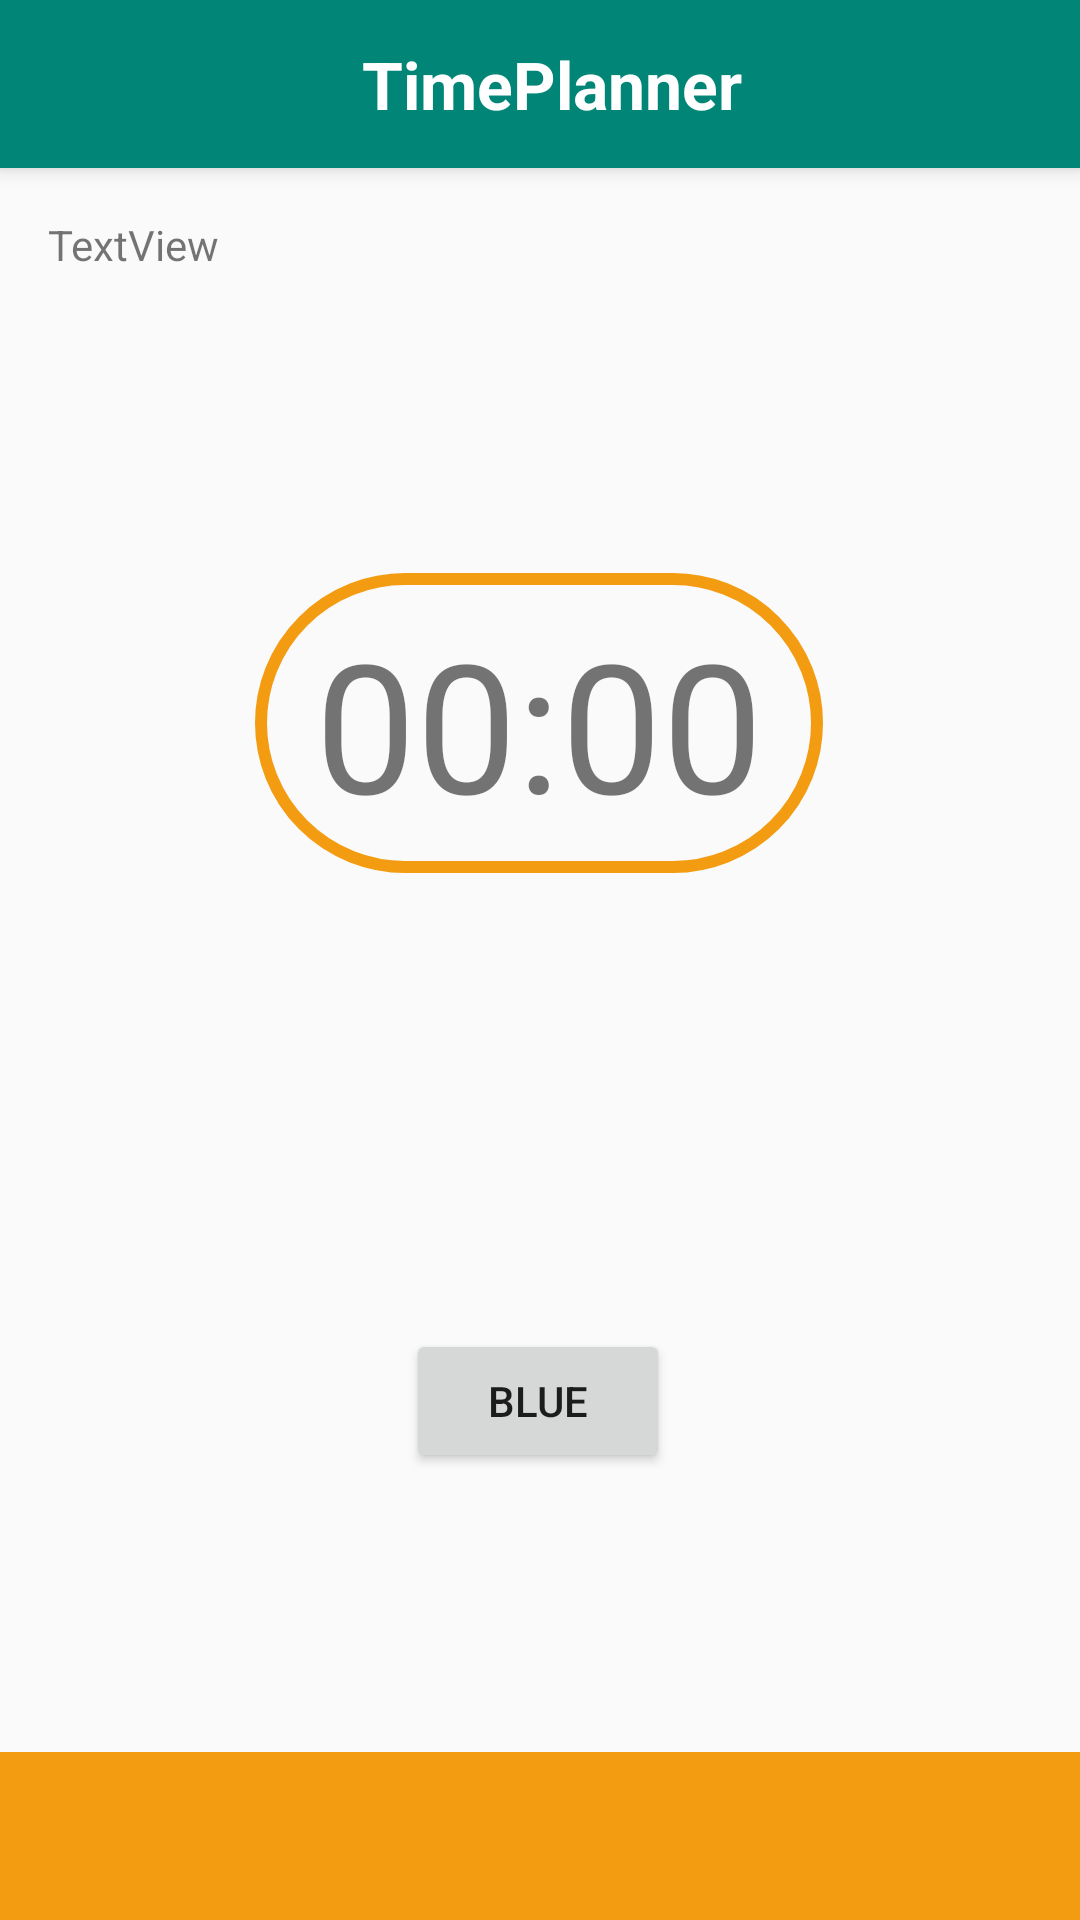

Produce the Android XML layout that renders to this screen, including the resource entries it uses.
<!-- AndroidManifest.xml: activity theme AppTheme.NoActionBar -->
<!-- res/layout/activity_main.xml -->
<?xml version="1.0" encoding="utf-8"?>
<android.support.design.widget.CoordinatorLayout
        xmlns:android="http://schemas.android.com/apk/res/android"
        xmlns:app="http://schemas.android.com/apk/res-auto"
        xmlns:tools="http://schemas.android.com/tools"
        android:layout_width="match_parent"
        android:layout_height="match_parent"
        tools:context=".MainActivity">

    <android.support.design.widget.AppBarLayout
            android:layout_height="wrap_content"
            android:layout_width="match_parent"
            android:theme="@style/AppTheme.AppBarOverlay">
        
        <android.support.constraint.ConstraintLayout
                android:layout_width="match_parent"
                android:layout_height="match_parent">
            <android.support.v7.widget.Toolbar
                    android:id="@+id/toolbar"
                    android:layout_width="match_parent"
                    android:layout_height="?attr/actionBarSize"
                    android:background="?attr/colorPrimary"
                    app:popupTheme="@style/AppTheme.PopupOverlay" app:layout_constraintTop_toTopOf="parent"
                    app:layout_constraintStart_toStartOf="parent"/>
            <TextView
                    android:text="TimePlanner"
                    android:textSize="22sp"
                    android:textColor="#FFFFFF"
                    android:layout_width="wrap_content"
                    android:layout_height="wrap_content" android:id="@+id/textView3"
                    app:layout_constraintEnd_toEndOf="@+id/toolbar" app:layout_constraintStart_toStartOf="@+id/toolbar"
                    android:layout_marginStart="8dp" app:layout_constraintTop_toTopOf="parent"
                    app:layout_constraintBottom_toBottomOf="parent"
                    android:textStyle="bold"/>

        </android.support.constraint.ConstraintLayout>


    </android.support.design.widget.AppBarLayout>

    <include layout="@layout/content_main"/>

</android.support.design.widget.CoordinatorLayout>
<!-- res/layout/content_main.xml (included above) -->
<?xml version="1.0" encoding="utf-8"?>
<android.support.constraint.ConstraintLayout
        xmlns:android="http://schemas.android.com/apk/res/android"
        xmlns:tools="http://schemas.android.com/tools"
        xmlns:app="http://schemas.android.com/apk/res-auto"
        android:layout_width="match_parent"
        android:layout_height="match_parent"
        app:layout_behavior="@string/appbar_scrolling_view_behavior"
        tools:showIn="@layout/activity_main"
        tools:context=".MainActivity">

    <TextView
            android:layout_width="wrap_content"
            android:layout_height="wrap_content"
            android:text="00:00"
            android:textSize="60sp"
            android:background="@drawable/shape_roundbox"
            app:layout_constraintBottom_toBottomOf="parent"
            app:layout_constraintLeft_toLeftOf="parent"
            app:layout_constraintRight_toRightOf="parent"
            app:layout_constraintTop_toTopOf="parent"
            android:id="@+id/timer" app:layout_constraintHorizontal_bias="0.498"
            app:layout_constraintVertical_bias="0.279"/>
    <ImageView
            android:layout_width="80dp"
            android:layout_height="80dp"
            app:srcCompat="@drawable/ic_bluetooth"
            android:tint="@color/colorGray"
            app:layout_constraintEnd_toEndOf="parent"
            app:layout_constraintStart_toStartOf="parent"
            android:layout_marginStart="8dp"
            app:layout_constraintTop_toBottomOf="@+id/timer"
            android:layout_marginBottom="8dp"
            app:layout_constraintBottom_toTopOf="@+id/Blue"
            android:layout_marginTop="32dp"
            app:layout_constraintHorizontal_bias="0.473"
            app:layout_constraintVertical_bias="0.171"/>

    <android.support.constraint.ConstraintLayout
            android:layout_width="match_parent"
            android:layout_height="?attr/actionBarSize" app:layout_constraintBottom_toBottomOf="parent">
        <android.support.constraint.ConstraintLayout
                app:layout_constraintWidth_percent="0.5"
                android:background="@drawable/selector_view"
                android:backgroundTint="@color/colorOrange"
                android:layout_height="match_parent" app:layout_constraintStart_toStartOf="parent"
                app:layout_constraintTop_toTopOf="parent" app:layout_constraintBottom_toBottomOf="parent"
                android:layout_width="0dp" android:id="@+id/btn_calendar">
            <ImageView
                    android:layout_width="32dp"
                    android:layout_height="32dp"
                    app:srcCompat="@drawable/ic_calendar"
                    android:id="@+id/imageView"
                    app:layout_constraintEnd_toEndOf="parent" app:layout_constraintStart_toStartOf="parent"
                    app:layout_constraintTop_toTopOf="parent" app:layout_constraintBottom_toBottomOf="parent"
            />
        </android.support.constraint.ConstraintLayout>
        <android.support.constraint.ConstraintLayout
                app:layout_constraintWidth_percent="0.5"
                android:background="@drawable/selector_view"
                android:backgroundTint="@color/colorOrange"
                android:layout_height="match_parent" app:layout_constraintEnd_toEndOf="parent"
                app:layout_constraintTop_toTopOf="parent" app:layout_constraintBottom_toBottomOf="parent"
                android:id="@+id/btn_option" android:layout_width="0dp">

            <ImageView
                    android:layout_width="32dp"
                    android:layout_height="32dp"
                    app:srcCompat="@drawable/ic_settings"
                    android:id="@+id/imageView2"
                    app:layout_constraintEnd_toEndOf="parent"
                    app:layout_constraintTop_toTopOf="parent"
                    app:layout_constraintBottom_toBottomOf="parent"
                    app:layout_constraintStart_toStartOf="parent"/>
        </android.support.constraint.ConstraintLayout>
    </android.support.constraint.ConstraintLayout>

    <Button
            android:text="Blue"
            android:layout_width="wrap_content"
            android:layout_height="wrap_content"
            android:id="@+id/Blue" app:layout_constraintStart_toStartOf="parent"
            app:layout_constraintEnd_toEndOf="parent" android:layout_marginTop="152dp"
            app:layout_constraintTop_toBottomOf="@+id/timer" app:layout_constraintHorizontal_bias="0.498"/>
    <TextView
            android:text="TextView"
            android:layout_width="wrap_content"
            android:layout_height="wrap_content"
            android:id="@+id/distance" app:layout_constraintTop_toTopOf="parent"
            android:layout_marginTop="16dp" app:layout_constraintStart_toStartOf="parent"
            android:layout_marginStart="16dp"/>

</android.support.constraint.ConstraintLayout>
<!-- resources referenced by this layout -->
<resources>
  <color name="colorGray">#979797</color>
  <color name="colorOrange">#F39C12</color>
  <!-- drawable ic_bluetooth (drawable) -->
  <vector android:height="24dp" android:viewportHeight="57"
      android:viewportWidth="57" android:width="24dp" xmlns:android="http://schemas.android.com/apk/res/android">
      <path android:fillColor="@color/colorBlue" android:pathData="M27.5,8.586l0.035,17.176l-8.292,-7.491l-1.341,1.484l9.155,8.271l-9.223,8.241l1.333,1.492l8.37,-7.479L27.5,48.63l10.357,-11.652l-8.244,-8.688l8.259,-9.332L27.5,8.586zM35.127,19.042l-5.603,6.331L29.5,13.414L35.127,19.042zM29.5,43.37l0.024,-12.269l5.618,5.921L29.5,43.37z"/>
      <path android:fillColor="@color/colorBlue" android:pathData="M28.5,0c-9.925,0 -18,8.075 -18,18v21c0,9.925 8.075,18 18,18s18,-8.075 18,-18V18C46.5,8.075 38.425,0 28.5,0zM44.5,39c0,8.822 -7.178,16 -16,16s-16,-7.178 -16,-16V18c0,-8.822 7.178,-16 16,-16s16,7.178 16,16V39z"/>
  </vector>
  <!-- drawable ic_calendar: vector/xml drawable (drawable, 6326 chars, omitted) -->
  <!-- drawable ic_settings: vector/xml drawable (drawable, 8356 chars, omitted) -->
  <!-- drawable selector_view (drawable) -->
  <?xml version="1.0" encoding="utf-8"?>
  <selector xmlns:android="http://schemas.android.com/apk/res/android">
      <item android:state_pressed="true" android:drawable="@drawable/drawable_view_focused"/>
      <item android:state_focused="true" android:drawable="@drawable/drawable_view_focused"/>
      <item android:drawable="@drawable/drawable_view"/>
  </selector>
  <!-- drawable shape_roundbox (drawable) -->
  <?xml version="1.0" encoding="utf-8"?>
  <shape xmlns:android="http://schemas.android.com/apk/res/android"
         android:shape="rectangle">
  
      // The width and color of the border
      <stroke
              android:width="4dp"
              android:color="@color/colorOrange" />
  
      // The desired corner radius. reduce it to keep it less rounded
      <corners android:radius="360dp" />
  
      // Add your desired padding
      <padding
              android:left="20dp"
              android:top="10dp"
              android:right="20dp"
              android:bottom="10dp"    >
      </padding>
  
  </shape>
  <style name="AppTheme.AppBarOverlay" parent="ThemeOverlay.AppCompat.Dark.ActionBar" />
  <style name="AppTheme.PopupOverlay" parent="ThemeOverlay.AppCompat.Light" />
  <style name="AppTheme.NoActionBar">
          <item name="windowActionBar">false</item>
          <item name="windowNoTitle">true</item>
  
      </style>
  <color name="colorBlue">#002187</color>
  <!-- drawable drawable_view_focused (drawable) -->
  <?xml version="1.0" encoding="utf-8"?>
  <shape xmlns:android="http://schemas.android.com/apk/res/android"
         android:shape="rectangle">
  
      <solid
              android:color="#fd4381"/>
  
  </shape>
  <!-- drawable drawable_view (drawable) -->
  <?xml version="1.0" encoding="utf-8"?>
  <shape xmlns:android="http://schemas.android.com/apk/res/android"
         android:shape="rectangle">
  
      <solid
              android:color="@color/colorOrange"/>
  
  </shape>
</resources>
